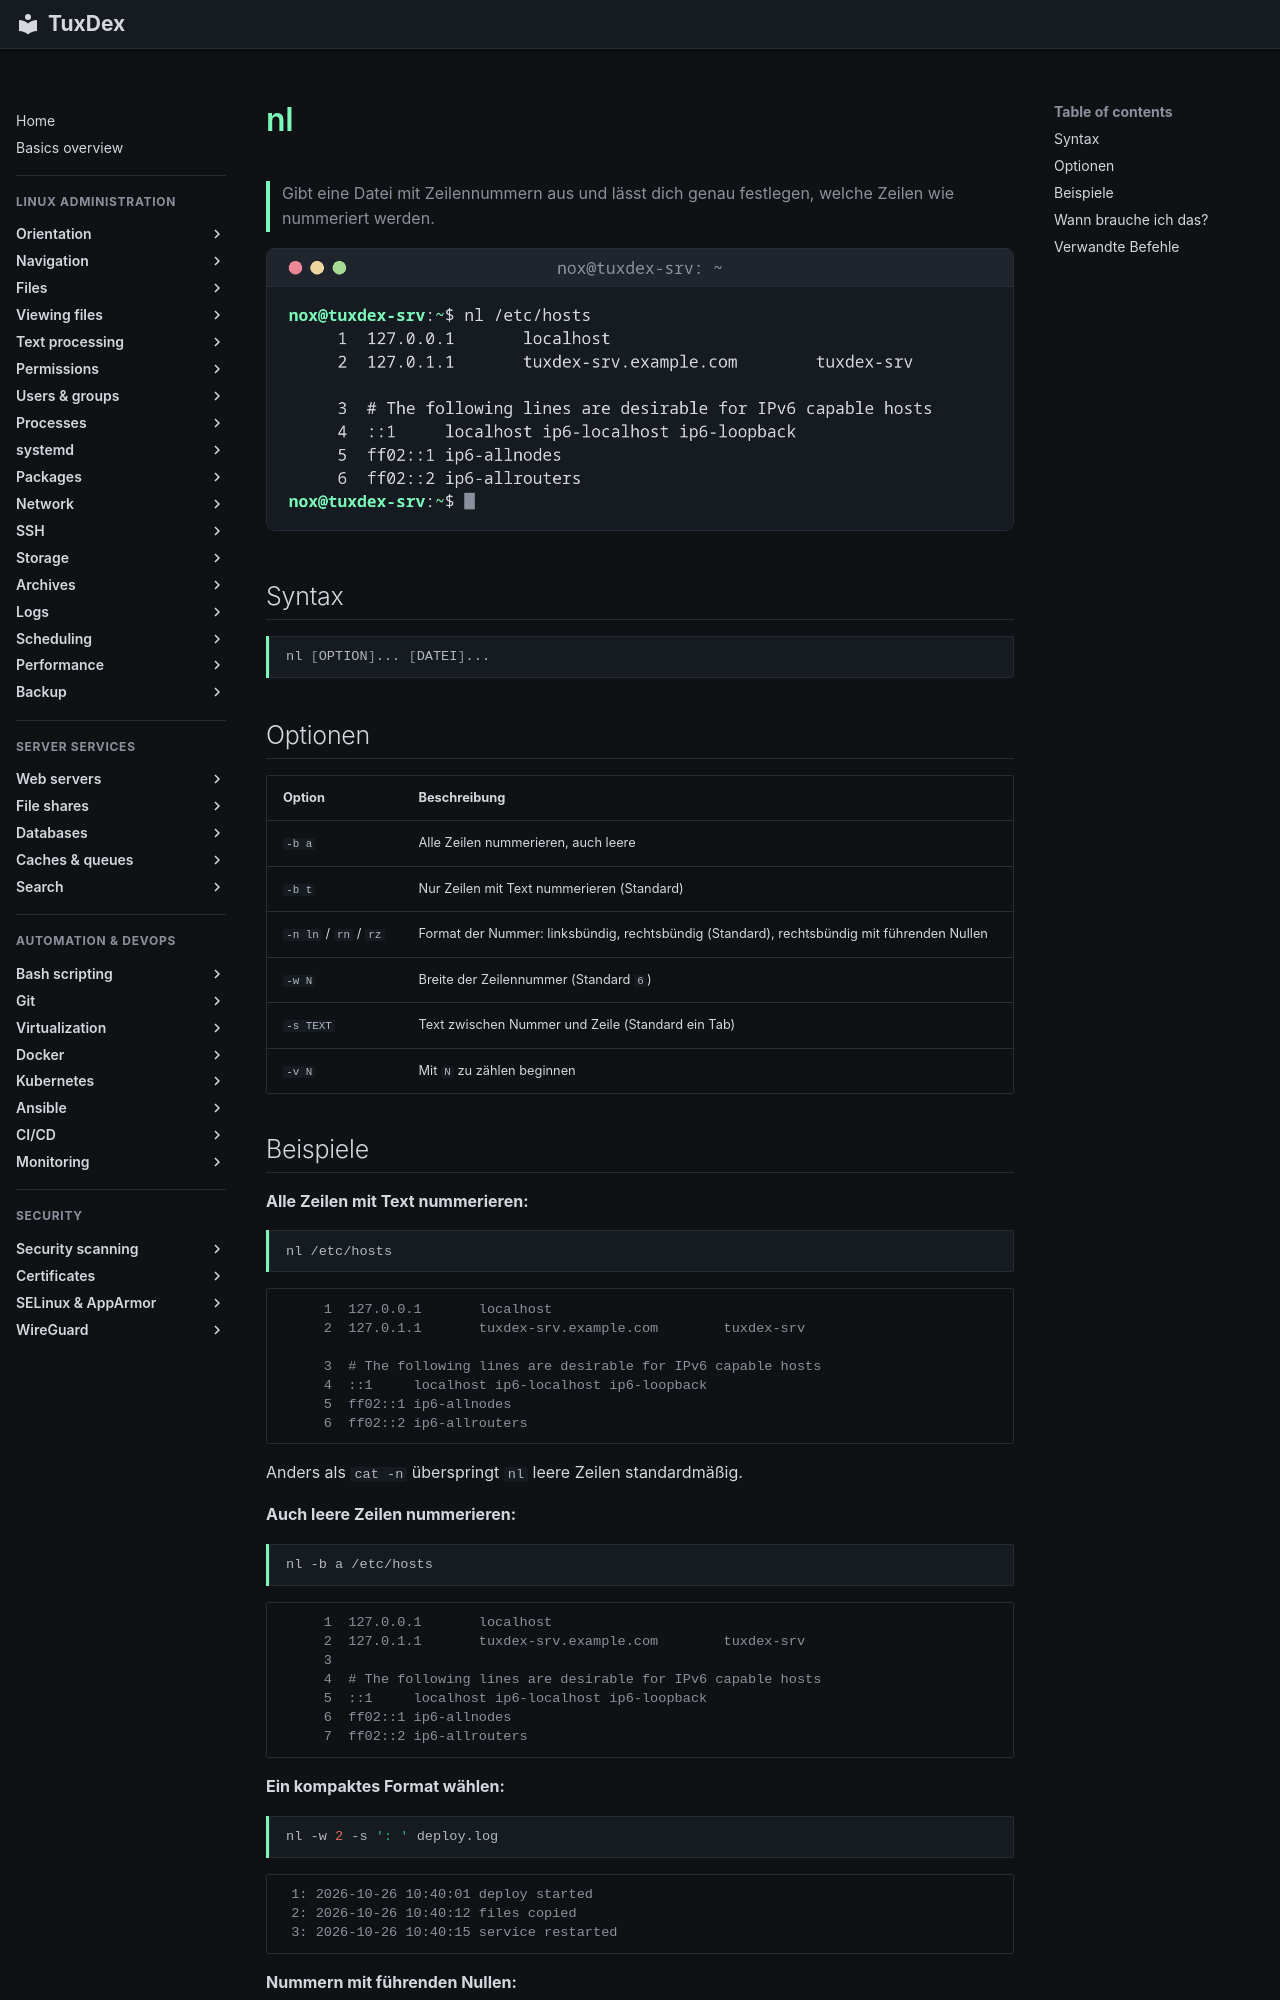

repository: Noxisan/tuxcodex · page: 04-viewing-files/nl.de/index.html · generator: mkdocs

# nl

> Gibt eine Datei mit Zeilennummern aus und lässt dich genau festlegen, welche Zeilen wie nummeriert werden.

![nl output](../assets/screenshots/04-viewing-files/nl.png)

## Syntax

```bash
nl [OPTION]... [DATEI]...
```

## Optionen

| Option | Beschreibung |
|--------|--------------|
| `-b a` | Alle Zeilen nummerieren, auch leere |
| `-b t` | Nur Zeilen mit Text nummerieren (Standard) |
| `-n ln` / `rn` / `rz` | Format der Nummer: linksbündig, rechtsbündig (Standard), rechtsbündig mit führenden Nullen |
| `-w N` | Breite der Zeilennummer (Standard `6`) |
| `-s TEXT` | Text zwischen Nummer und Zeile (Standard ein Tab) |
| `-v N` | Mit `N` zu zählen beginnen |
